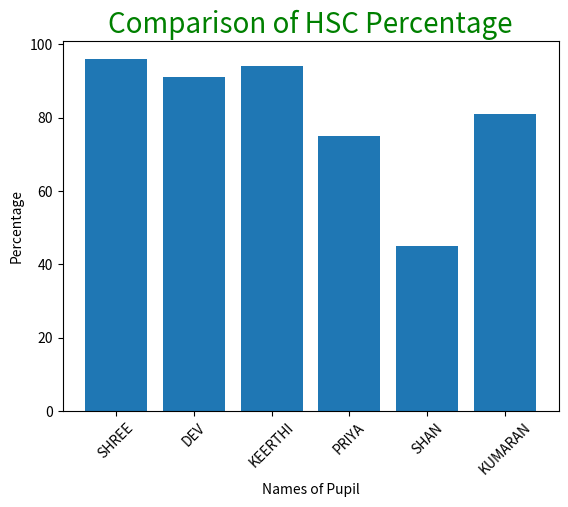

Write the Python code that produced this figure.
# Exp No: 3.b - Data visualization using bar chart
import matplotlib.pyplot as hscmark
import numpy as np

Names = ['SHREE', 'DEV', 'KEERTHI', 'PRIYA', 'SHAN', 'KUMARAN']
xaxis = np.arange(len(Names))
Percentage_hsc = [96, 91, 94, 75, 45, 81]
hscmark.bar(Names, Percentage_hsc)
hscmark.xticks(xaxis, Names, rotation=45)
hscmark.xlabel("Names of Pupil")
hscmark.ylabel("Percentage")
hscmark.title("Comparison of HSC Percentage", fontsize=20, color="green")
hscmark.show()
